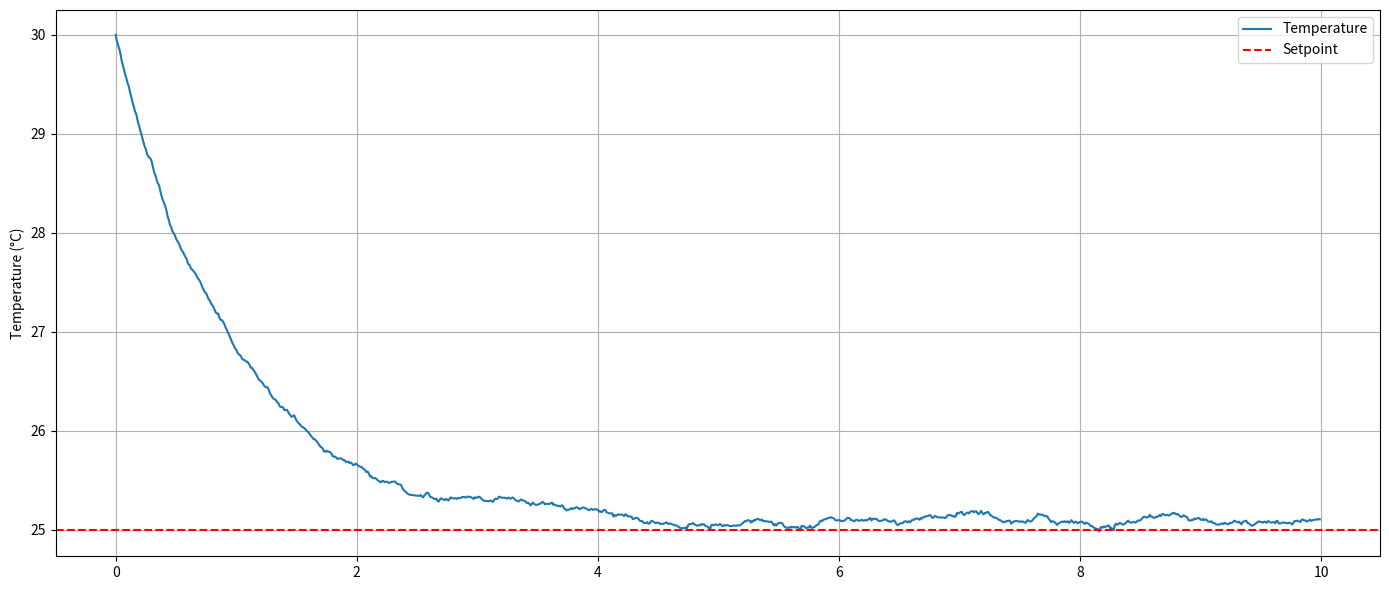
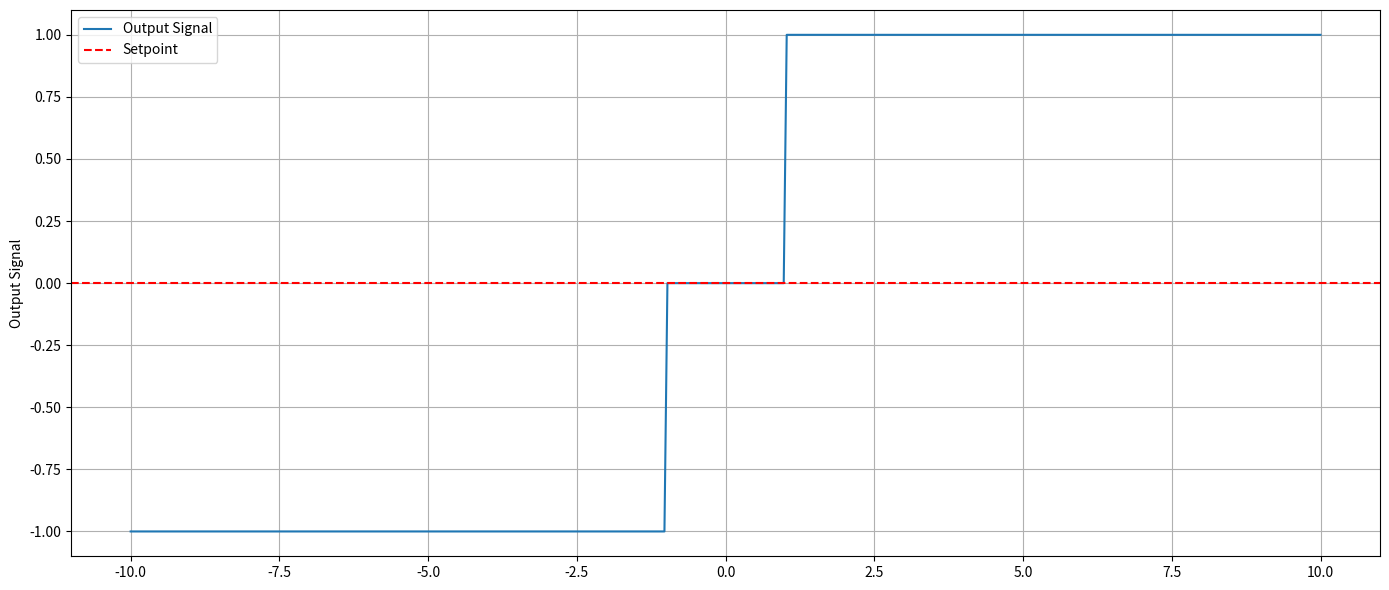
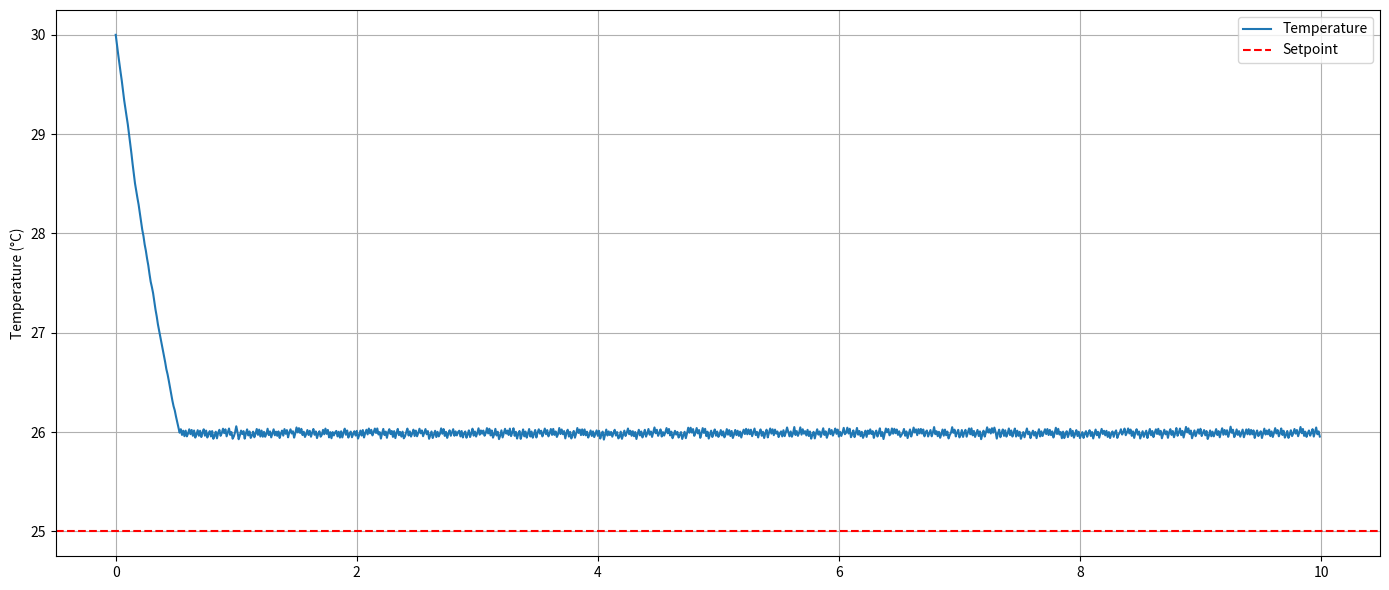
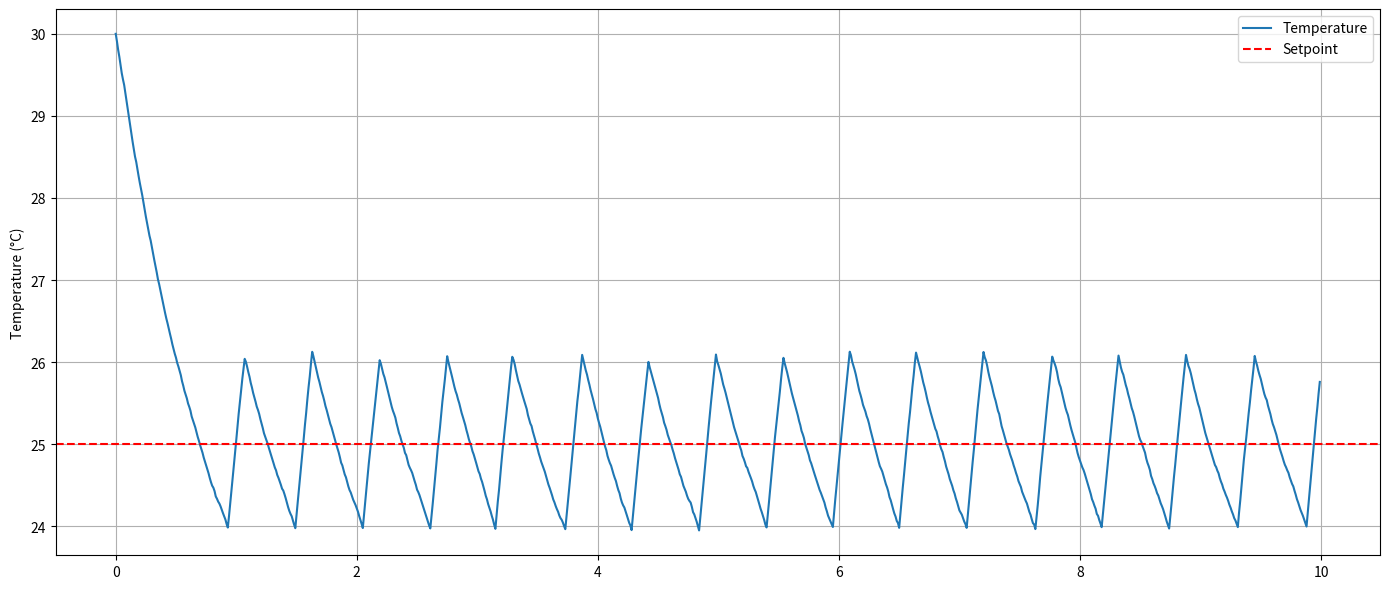

Here is the Python script that generated these plots, in order:
class BangBang:
    def __init__(self, setpoint):
        self.setpoint = setpoint

    def control(self, current_value):
        if current_value < self.setpoint:
            return 1  # Turn on the actuator (e.g., heater)
        else:
            return 0  # Turn off the actuator (e.g., heater)

import numpy as np
import matplotlib.pyplot as plt


dt = 0.01 # Time step
time = 10 # Total simulation time
t = np.arange(0, time, dt)

# System state
temp = np.zeros_like(t)   # temperature
u = np.zeros_like(t)      # control input

# Initial conditions
temp[0] = 30

# Desired temperature
target = 25

# Bang-bang parameters
u_max = 5.0  # Maximum control input (e.g., heater power)

# Simulation
for k in range(len(t)-1):

    error = target - temp[k]

    # Bang-bang controller
    if error < 0:
        u[k] = -u_max
    else:
        u[k] = 0


    # Random process disturbance + Ambient heat exchange
    disturbance = np.random.normal(0, 1)


    # Dynamics
    tau = 1.0  # Thermal time constant
    ambient_temp = 30  # Ambient temperature

    temp[k+1] = temp[k] + (-(temp[k] - ambient_temp) / tau + u[k] + disturbance) * dt


# Plotting

fig, ax = plt.subplots(1, 1, figsize=(14, 6), sharex=True)

ax.plot(t, temp, label="Temperature")
ax.axhline(target, color='r', linestyle='--', label='Setpoint')
ax.set_ylabel("Temperature (°C)")
ax.grid(True)
ax.legend()

plt.tight_layout()
plt.show()

import numpy as np
import matplotlib.pyplot as plt

x = np.linspace(-10, 10, 400)
setpoint = 0
deadband = 1
y = x 
u = np.zeros_like(x)

for i in range(len(x)):
    if y[i] >= setpoint + deadband:
        u[i] = 1  # Actuator MAX
    elif y[i] <= setpoint - deadband:
        u[i] = -1  # Actuator MIN
    else:
        u[i] = 0  # Actuator OFF

fig, ax = plt.subplots(1, 1, figsize=(14, 6), sharex=True)

ax.plot(x, u, label="Output Signal")
ax.axhline(setpoint, color='r', linestyle='--', label='Setpoint')
ax.set_ylabel("Output Signal")
ax.grid(True)
ax.legend()

plt.tight_layout()
plt.show()

import numpy as np
import matplotlib.pyplot as plt


dt = 0.01 # Time step
time = 10 # Total simulation time
t = np.arange(0, time, dt)

# System state
temp = np.zeros_like(t)   # temperature
u = np.zeros_like(t)      # control input

# Initial conditions
temp[0] = 30

# Desired temperature
target = 25

# Bang-bang parameters
u_max = 10.0  # Maximum control input (e.g., heater power)

# Simulation
for k in range(len(t)-1):

    error = target - temp[k]
    deadband = 1.0  # Deadband range

    # Bang-bang controller
    if error < -deadband:
        u[k] = -u_max
    elif error > deadband:
        u[k] = u_max
    else:
        u[k] = 0


    # Random process disturbance + Ambient heat exchange
    disturbance = np.random.normal(0, 1)


    # Dynamics
    tau = 1.0  # Thermal time constant
    ambient_temp = 30  # Ambient temperature

    temp[k+1] = temp[k] + (-(temp[k] - ambient_temp) / tau + u[k] + disturbance) * dt


# Plotting

fig, ax = plt.subplots(1, 1, figsize=(14, 6), sharex=True)

ax.plot(t, temp, label="Temperature")
ax.axhline(target, color='r', linestyle='--', label='Setpoint')
ax.set_ylabel("Temperature (°C)")
ax.grid(True)
ax.legend()

plt.tight_layout()
plt.show()

class BangBang:
    def __init__(self, setpoint, deadband=1.0):
        self.setpoint = setpoint
        self.deadband = deadband
        self.previous_output = 0

    def control(self, current_value):
        error = self.setpoint - current_value

        if error > self.deadband:
            self.previous_output = 1
        elif error < -self.deadband:
            self.previous_output = -1

        return self.previous_output

import numpy as np
import matplotlib.pyplot as plt


dt = 0.01 # Time step
time = 10 # Total simulation time
t = np.arange(0, time, dt)

# System state
temp = np.zeros_like(t)   # temperature
u = np.zeros_like(t)      # control input

# Initial conditions
temp[0] = 30

# Desired temperature
target = 25

# Bang-bang parameters
u_max = 10.0  # Maximum control input (e.g., heater power)

# Simulation
for k in range(len(t)-1):

    error = target - temp[k]
    deadband = 1.0  # Deadband range

    # Bang-bang controller
    if error < -deadband:
        u[k] = -u_max
    elif error > deadband:
        u[k] = u_max
    else:
        u[k] = u[k-1]  # Maintain previous control input


    # Random process disturbance + Ambient heat exchange
    disturbance = np.random.normal(0, 1)
    # Dynamics
    tau = 1.0  # Thermal time constant
    ambient_temp = 30  # Ambient temperature

    temp[k+1] = temp[k] + (-(temp[k] - ambient_temp) / tau + u[k] + disturbance) * dt


# Plotting

fig, ax = plt.subplots(1, 1, figsize=(14, 6), sharex=True)

ax.plot(t, temp, label="Temperature")
ax.axhline(target, color='r', linestyle='--', label='Setpoint')
ax.set_ylabel("Temperature (°C)")
ax.grid(True)
ax.legend()

plt.tight_layout()
plt.show()
